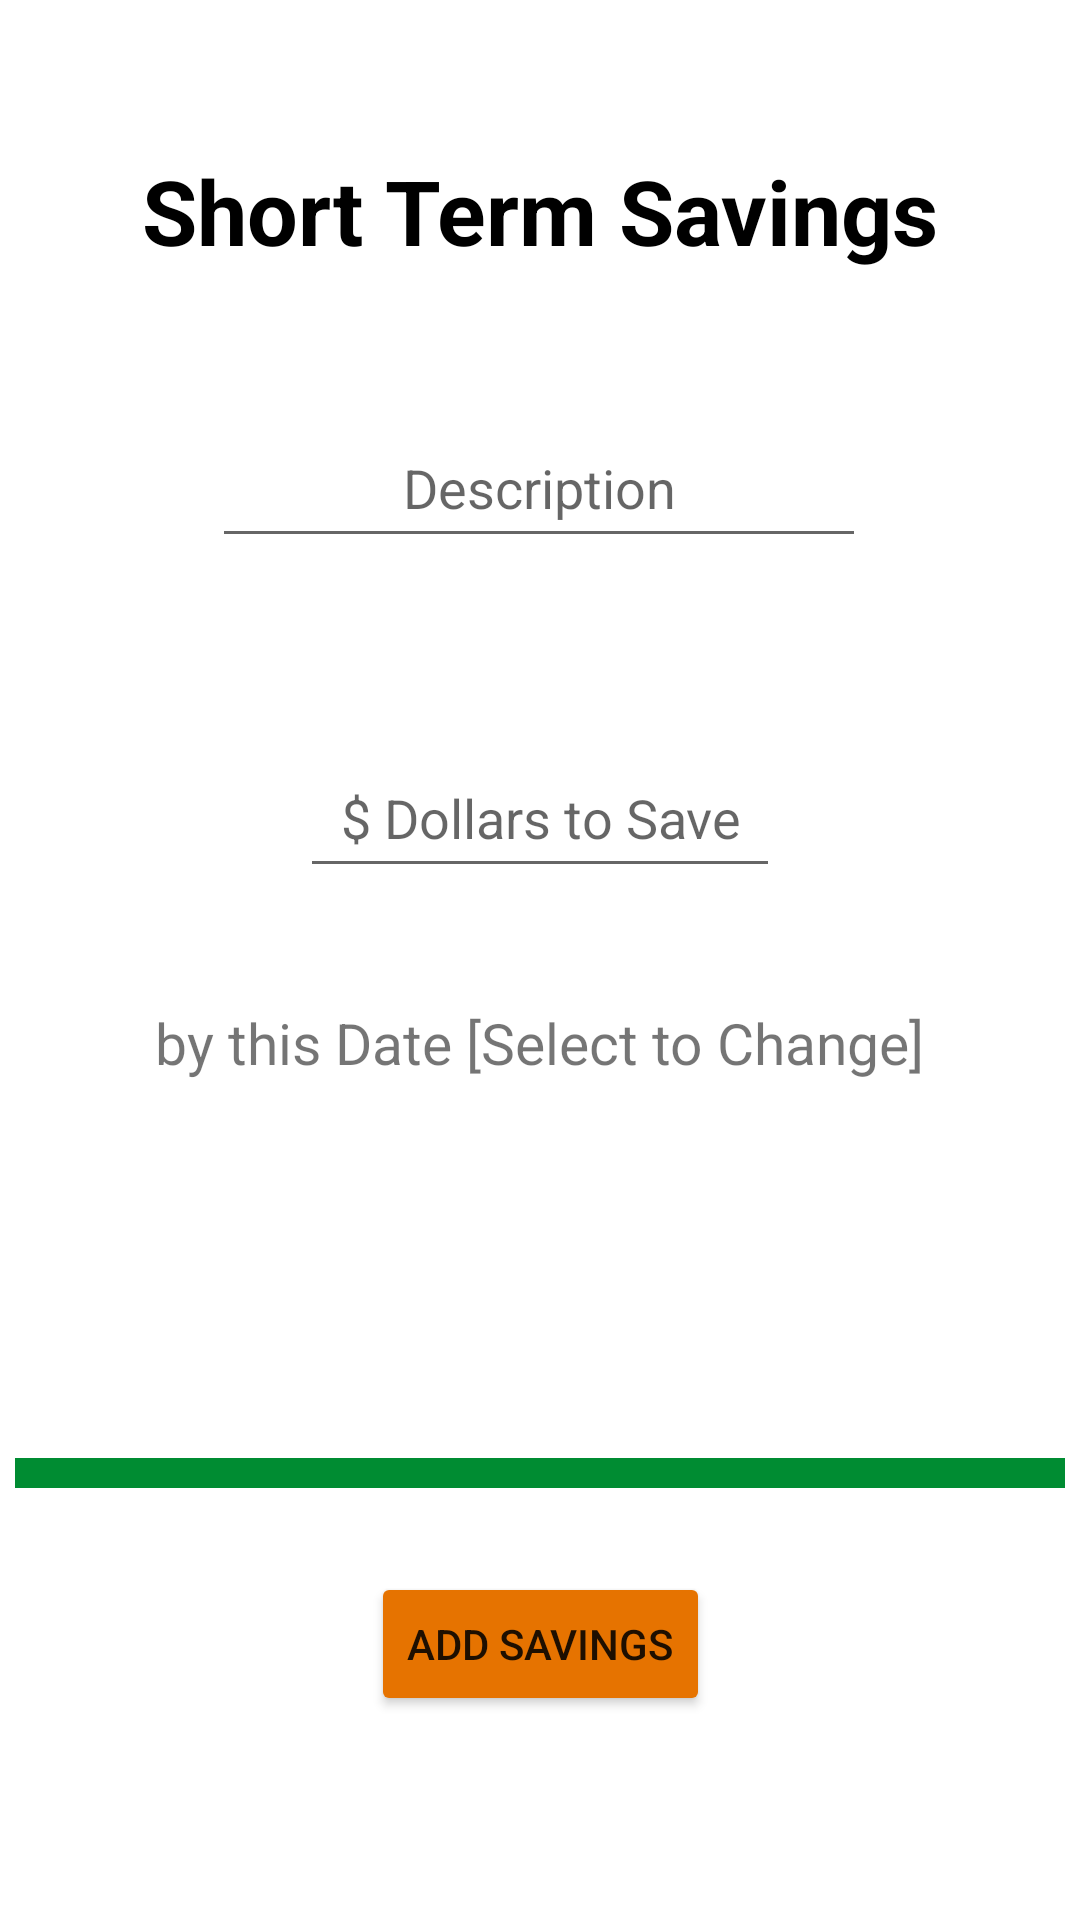

Reconstruct the res/layout file that produces this screen, plus the resources it refers to.
<!-- AndroidManifest.xml: application theme Theme.Money -->
<!-- res/layout/activity_add_saving_goal.xml -->
<?xml version="1.0" encoding="utf-8"?>
<androidx.constraintlayout.widget.ConstraintLayout xmlns:android="http://schemas.android.com/apk/res/android"
    xmlns:app="http://schemas.android.com/apk/res-auto"
    xmlns:tools="http://schemas.android.com/tools"
    android:layout_width="match_parent"
    android:layout_height="match_parent"
    tools:context=".AddSavingGoal">

    <TextView
        android:id="@+id/showSavingGoalText"
        android:layout_width="wrap_content"
        android:layout_height="wrap_content"
        android:layout_marginTop="135dp"
        android:textColor="@color/myOrange"
        android:textSize="20sp"
        android:textStyle="bold|italic"
        app:layout_constraintEnd_toEndOf="parent"
        app:layout_constraintHorizontal_bias="0.498"
        app:layout_constraintStart_toStartOf="parent"
        app:layout_constraintTop_toBottomOf="@+id/savingGoalAmount" />

    <ProgressBar
        android:id="@+id/addSavingGoalProgress"
        style="@style/ThreeToneProgressBar"
        android:layout_width="350dp"
        android:layout_height="10dp"
        android:indeterminate="false"
        android:max="100"

        android:progress="100"
        android:secondaryProgress="0"
        app:layout_constraintBottom_toTopOf="@+id/addSavingGoalButton"
        app:layout_constraintEnd_toEndOf="parent"
        app:layout_constraintHorizontal_bias="0.491"
        app:layout_constraintStart_toStartOf="parent"
        app:layout_constraintTop_toBottomOf="@+id/showSavingGoalText" />

    <TextView
        android:id="@+id/savingGoalTitle"
        android:layout_width="wrap_content"
        android:layout_height="wrap_content"
        android:layout_marginTop="50dp"
        android:text="@string/goalSavingValue"
        android:textColor="#000"
        android:textSize="30sp"
        android:textStyle="bold"
        app:layout_constraintEnd_toEndOf="parent"
        app:layout_constraintStart_toStartOf="parent"
        app:layout_constraintTop_toTopOf="parent" />

    <EditText
        android:id="@+id/savingGoalDesc"
        android:layout_width="218dp"
        android:layout_height="50dp"
        android:layout_marginTop="136dp"
        android:autofillHints=""
        android:ems="10"
        android:gravity="center"
        android:hint="@string/incomeDescriptionValue"
        android:inputType="textPersonName"
        app:layout_constraintEnd_toEndOf="parent"
        app:layout_constraintHorizontal_bias="0.497"
        app:layout_constraintStart_toStartOf="parent"
        app:layout_constraintTop_toTopOf="parent" />

    <EditText
        android:id="@+id/savingGoalAmount"
        android:layout_width="160dp"
        android:layout_height="50dp"
        android:layout_marginTop="60dp"
        android:autofillHints=""
        android:ems="10"
        android:gravity="center"
        android:hint="@string/savingHintValue"
        android:inputType="numberDecimal"
        app:layout_constraintEnd_toEndOf="parent"
        app:layout_constraintStart_toStartOf="parent"
        app:layout_constraintTop_toBottomOf="@+id/savingGoalDesc" />

    <Button
        android:id="@+id/addSavingGoalButton"
        android:layout_width="wrap_content"
        android:layout_height="wrap_content"
        android:layout_marginBottom="68dp"
        android:onClick="addSavingGoalToList"
        android:text="@string/addSavingsValue"
        app:backgroundTint="#e67300"
        app:layout_constraintBottom_toBottomOf="parent"
        app:layout_constraintEnd_toEndOf="parent"
        app:layout_constraintStart_toStartOf="parent" />

    <TextView
        android:id="@+id/dateSelector"
        android:layout_width="285dp"
        android:layout_height="47dp"
        android:layout_marginTop="28dp"
        android:clickable="true"
        android:gravity="center"
        android:text="@string/selectDateValue"
        android:textSize="19sp"
        app:layout_constraintEnd_toEndOf="parent"
        app:layout_constraintHorizontal_bias="0.496"
        app:layout_constraintStart_toStartOf="parent"
        app:layout_constraintTop_toBottomOf="@+id/savingGoalAmount" />

</androidx.constraintlayout.widget.ConstraintLayout>
<!-- resources referenced by this layout -->
<resources>
  <color name="myOrange">#e67300</color>
  <string name="addSavingsValue">Add Savings</string>
  <string name="goalSavingValue">Short Term Savings</string>
  <string name="incomeDescriptionValue">Description</string>
  <string name="savingHintValue">$ Dollars to Save</string>
  <string name="selectDateValue">by this Date [Select to Change]</string>
  <style name="ThreeToneProgressBar" parent="android:Widget.ProgressBar.Horizontal">
          <item name="android:progressDrawable">@drawable/green_bar</item>
          <item name="android:minHeight">10dip</item>
          <item name="android:maxHeight">20dip</item>
      </style>
  <style name="Theme.Money" parent="Theme.MaterialComponents.DayNight.DarkActionBar">
          
          <item name="colorPrimary">@color/myBlue</item>
          <item name="colorPrimaryVariant">@color/white</item>
          <item name="colorOnPrimary">@color/white</item>
          
          <item name="colorSecondary">@color/myBlue</item>
          <item name="colorSecondaryVariant">@color/myBlue</item>
          <item name="colorOnSecondary">@color/black</item>
          
          <item name="android:statusBarColor" tools:targetApi="l">?attr/colorPrimaryVariant</item>
          <item name="windowActionBar">false</item>
          <item name="windowNoTitle">true</item>
          
      </style>
  <!-- drawable green_bar (drawable) -->
  <?xml version="1.0" encoding="utf-8"?>
  <layer-list xmlns:android="http://schemas.android.com/apk/res/android">
      
      <item android:id="@android:id/background">
          <shape>
              <solid android:color="@color/design_default_color_error"/>
          </shape>
      </item>
      <item android:id="@android:id/secondaryProgress">
          <clip>
              <shape>
                  <solid android:color="@color/myOrange"/>
              </shape>
          </clip>
      </item>
      <item android:id="@android:id/progress">
          <clip>
              <shape>
                  <solid android:color="@color/myGreen"/>
              </shape>
          </clip>
      </item>
  </layer-list>
  <color name="white">#FFFFFFFF</color>
  <color name="black">#FF000000</color>
  <color name="myGreen">#008C32</color>
</resources>
